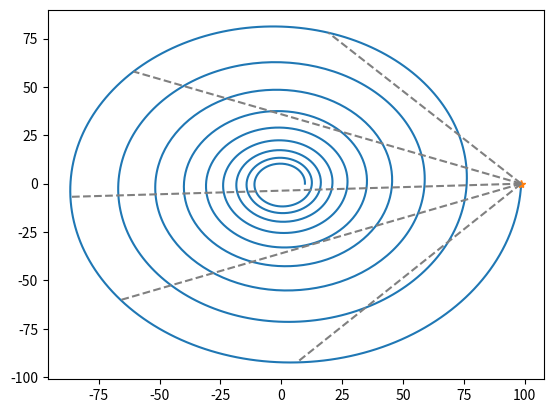
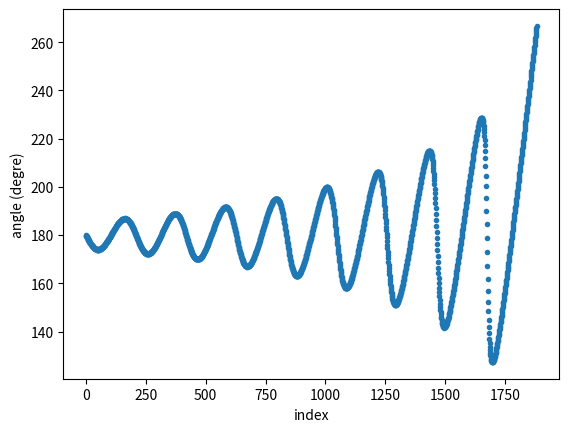
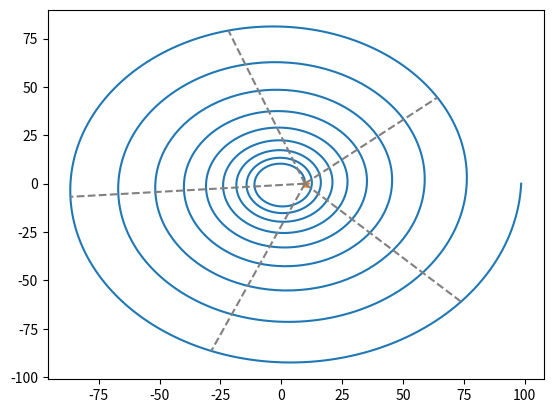
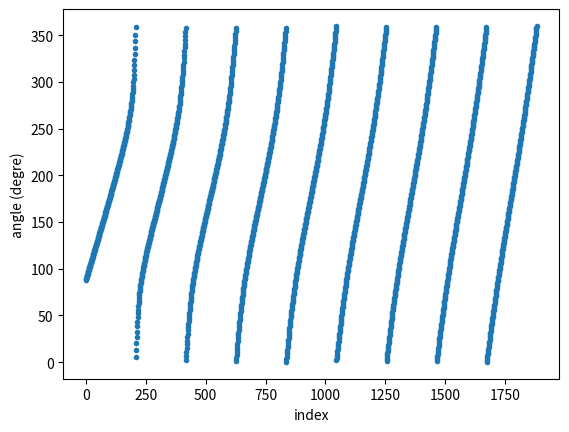
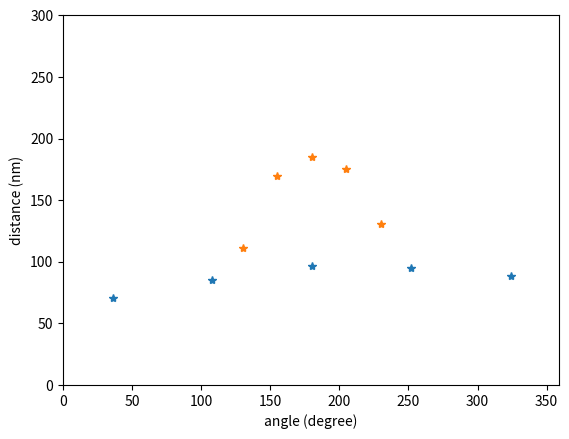

Generate these figures, in order, with matplotlib:
import numpy as np
from matplotlib import pyplot as plt

def get_angle(x0,y0, x, y):
    a = np.arctan2(y-y0, x-x0)
    a = np.delete(a, (y-y0==0)*(x-x0==0))
    return a

def get_dist(x0,y0,x,y):
    d = np.sqrt((x-x0)**2 + (y-y0)**2)
    return d

theta_max = 6*np.pi
theta_step = .01
theta = np.linspace(-12*np.pi, theta_max, int(theta_max/theta_step))
r = 45.5*np.exp(.041*theta)
x = r*np.cos(theta)
y = r*np.sin(theta)

# inwards
x0 = x[-1]
y0 = y[-1]

a = get_angle(x0,y0,x,y)
a[a<0] += 2*np.pi

f1 = plt.figure()
plt.plot(x, y, '-')
plt.plot(x0,y0,'*')

a_inwards = np.array([130, 155, 180, 205, 230])/180*np.pi
d_inwards = []
for r in a_inwards:
    i = np.where(np.abs(a-r)<1e-1)[0]
    d = get_dist(x0,y0,x[i],y[i])
    d_max = np.max(d)
    d_inwards.append(d_max)

    plt.plot([x0,x[i][d==d_max][0]], [y0,y[i][d==d_max][0]], '--', color='gray')

f2 = plt.figure()
plt.plot(a/np.pi*180, '.')
plt.xlabel('index')
plt.ylabel('angle (degre)')

# outwards
x0 = x[0]
y0 = y[0]

a = get_angle(x0,y0,x,y)
a[a<0] += 2*np.pi

f3 = plt.figure()
plt.plot(x, y, '-')
plt.plot(x0, y0,'*')

a_outwards = np.array([36, 108, 180, 252, 324])/180*np.pi
d_outwards = []
for r in a_outwards:
    i = np.where(np.abs(a-r)<1e-1)[0]
    d = get_dist(x0,y0,x[i],y[i])
    d_max = np.max(d)
    d_outwards.append(d_max)

    plt.plot([x0,x[i][d==d_max][0]], [y0,y[i][d==d_max][0]], '--', color='gray')

f4 = plt.figure()
plt.plot(a/np.pi*180, '.')
plt.xlabel('index')
plt.ylabel('angle (degre)')

f5 = plt.figure()
plt.plot(a_outwards/np.pi*180, d_outwards, '*')
plt.plot(a_inwards/np.pi*180, d_inwards, '*')
plt.xlabel('angle (degree)')
plt.ylabel('distance (nm)')
plt.xlim(0,359)
plt.ylim(0,300)

plt.show()

# f1.savefig('./spiral_inwards.pdf', transparent=True)
# f3.savefig('./spiral_outwards.pdf', transparent=True)

# np.save('./angle_inwards', a_inwards)
# np.save('./dist_inwards', d_inwards)
# np.save('./angle_outwards', a_outwards)
# np.save('./dist_outwards', d_outwards)
